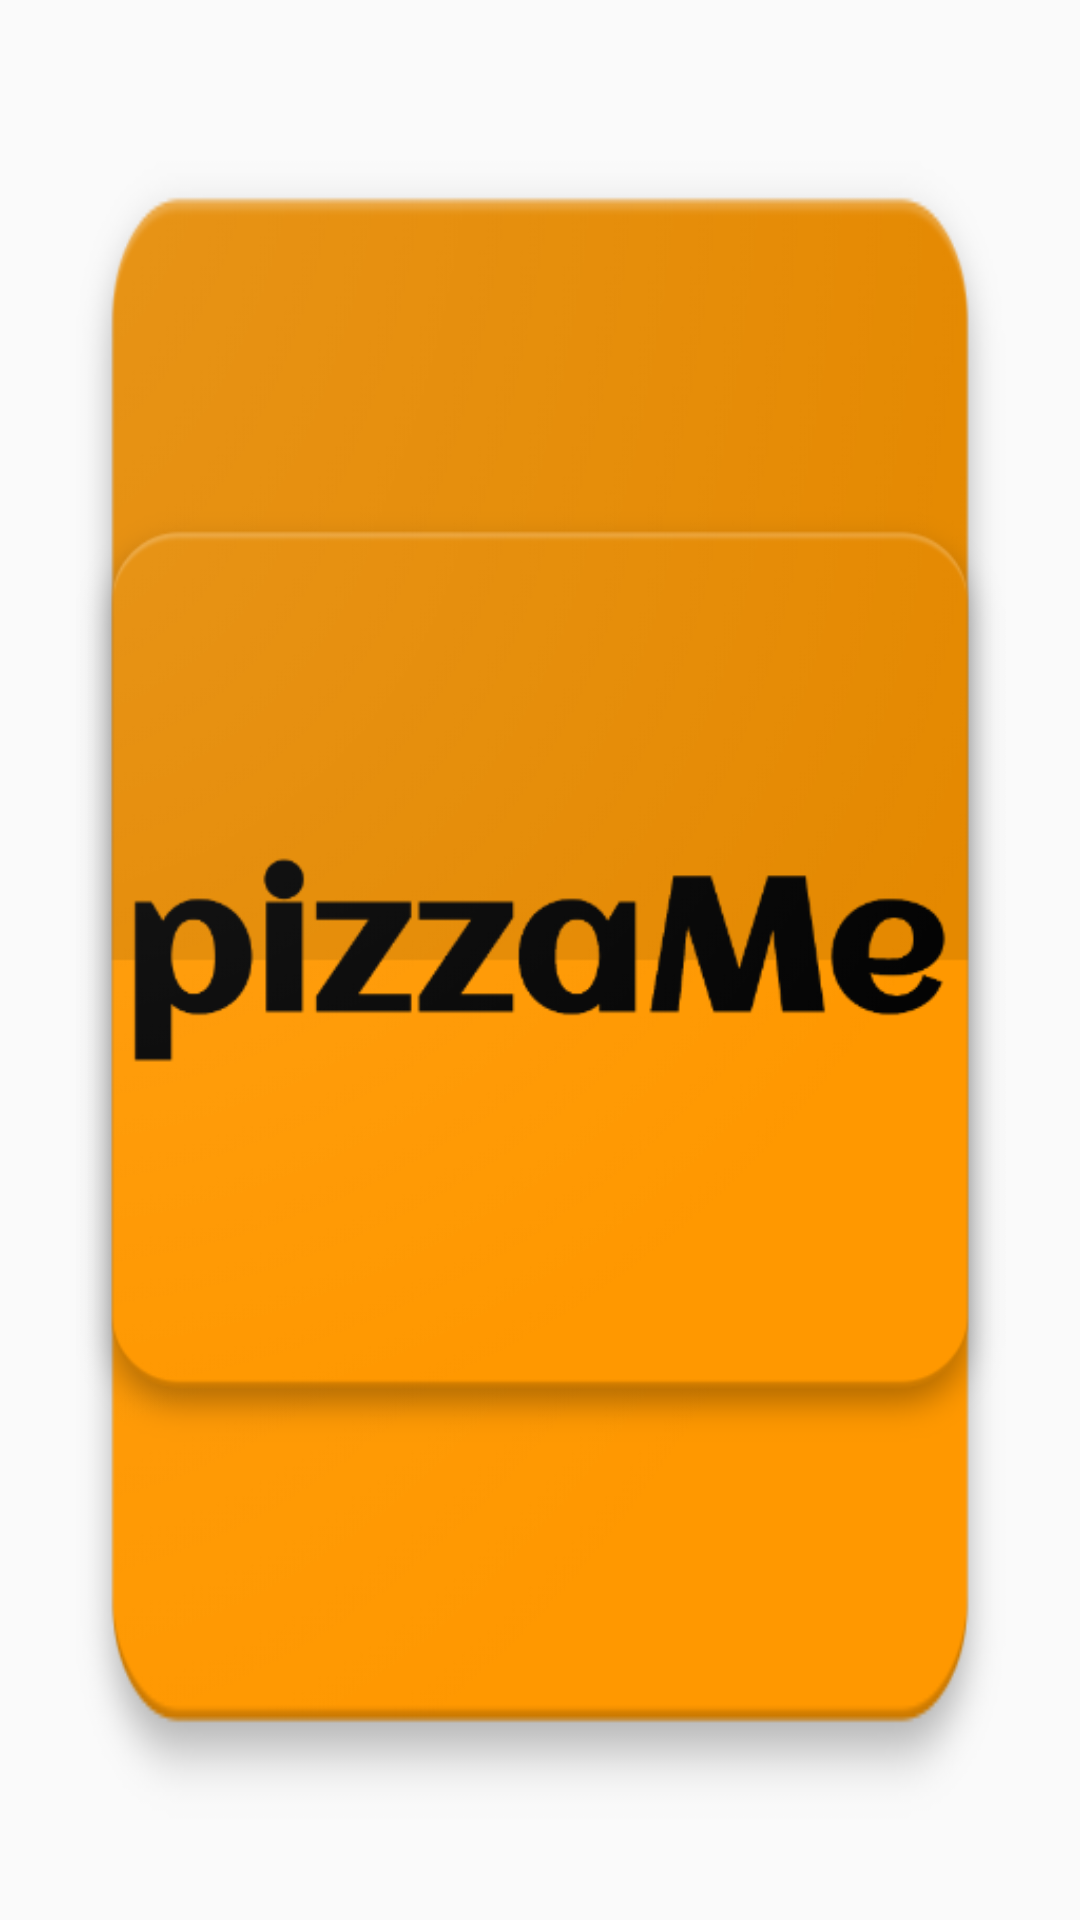

Layout XML and referenced resources for this Android screen:
<!-- AndroidManifest.xml: application theme AppTheme -->
<!-- res/layout/activity_splash.xml -->
<?xml version="1.0" encoding="utf-8"?>
<android.support.constraint.ConstraintLayout xmlns:android="http://schemas.android.com/apk/res/android"
    android:layout_width="match_parent"
    android:layout_height="match_parent"
    android:background="@drawable/hi_res_icon">

    <RelativeLayout
        android:id="@+id/splash_container"
        android:layout_width="match_parent"
        android:layout_height="match_parent">

        <ImageView
            android:layout_width="match_parent"
            android:layout_height="match_parent"
            android:src="@drawable/hi_res_icon" />
    </RelativeLayout>

</android.support.constraint.ConstraintLayout>
<!-- resources referenced by this layout -->
<resources>
  <!-- drawable hi_res_icon: png bitmap (drawable, 48619 bytes) -->
  <style name="AppTheme" parent="Theme.AppCompat.Light.DarkActionBar">
          
          <item name="colorPrimary">@color/colorPrimary</item>
          <item name="colorPrimaryDark">@color/colorPrimaryDark</item>
          <item name="colorAccent">@color/colorAccent</item>
      </style>
  <color name="colorPrimary">#3F51B5</color>
  <color name="colorPrimaryDark">#303F9F</color>
  <color name="colorAccent">#FF4081</color>
</resources>
